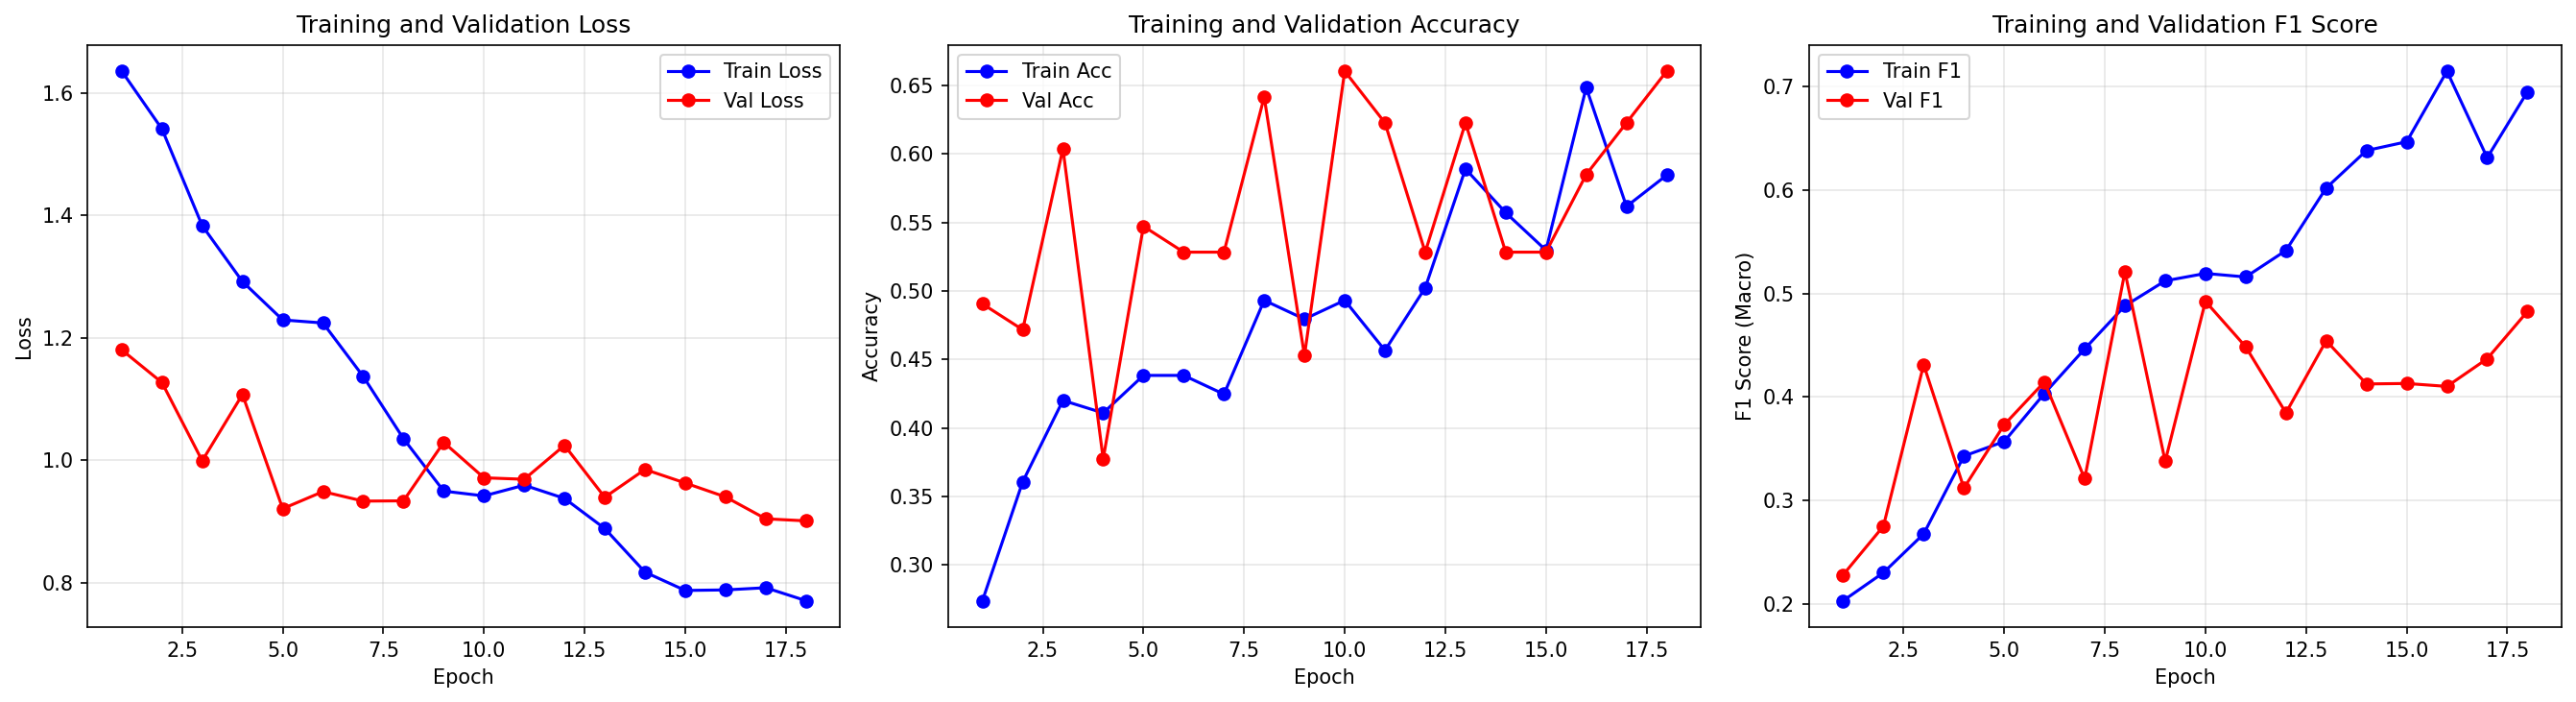

Data behind this chart, as committed beside it:
epoch, train_loss, train_acc, train_f1, val_loss, val_acc, val_f1
1, 1.636, 0.274, 0.2035, 1.181, 0.4906, 0.2285
2, 1.541, 0.3607, 0.2305, 1.127, 0.4717, 0.2754
3, 1.384, 0.4201, 0.268, 0.9994, 0.6038, 0.4312
4, 1.292, 0.411, 0.3431, 1.108, 0.3774, 0.3122
5, 1.23, 0.4384, 0.3571, 0.9212, 0.5472, 0.3733
6, 1.225, 0.4384, 0.4034, 0.949, 0.5283, 0.4146
7, 1.137, 0.4247, 0.4465, 0.9335, 0.5283, 0.3212
8, 1.036, 0.4932, 0.488, 0.934, 0.6415, 0.521
9, 0.9499, 0.4795, 0.5121, 1.029, 0.4528, 0.338
10, 0.942, 0.4932, 0.5193, 0.9716, 0.6604, 0.4924
11, 0.9595, 0.4566, 0.5159, 0.9692, 0.6226, 0.4485
12, 0.9379, 0.5023, 0.5414, 1.025, 0.5283, 0.3848
13, 0.8888, 0.589, 0.6017, 0.9398, 0.6226, 0.4543
14, 0.8175, 0.5571, 0.6379, 0.9852, 0.5283, 0.4126
15, 0.7875, 0.5297, 0.6464, 0.9631, 0.5283, 0.4131
16, 0.7884, 0.6484, 0.7145, 0.9404, 0.5849, 0.4103
17, 0.792, 0.5616, 0.6309, 0.9046, 0.6226, 0.437
18, 0.7708, 0.5845, 0.6946, 0.9012, 0.6604, 0.4826
